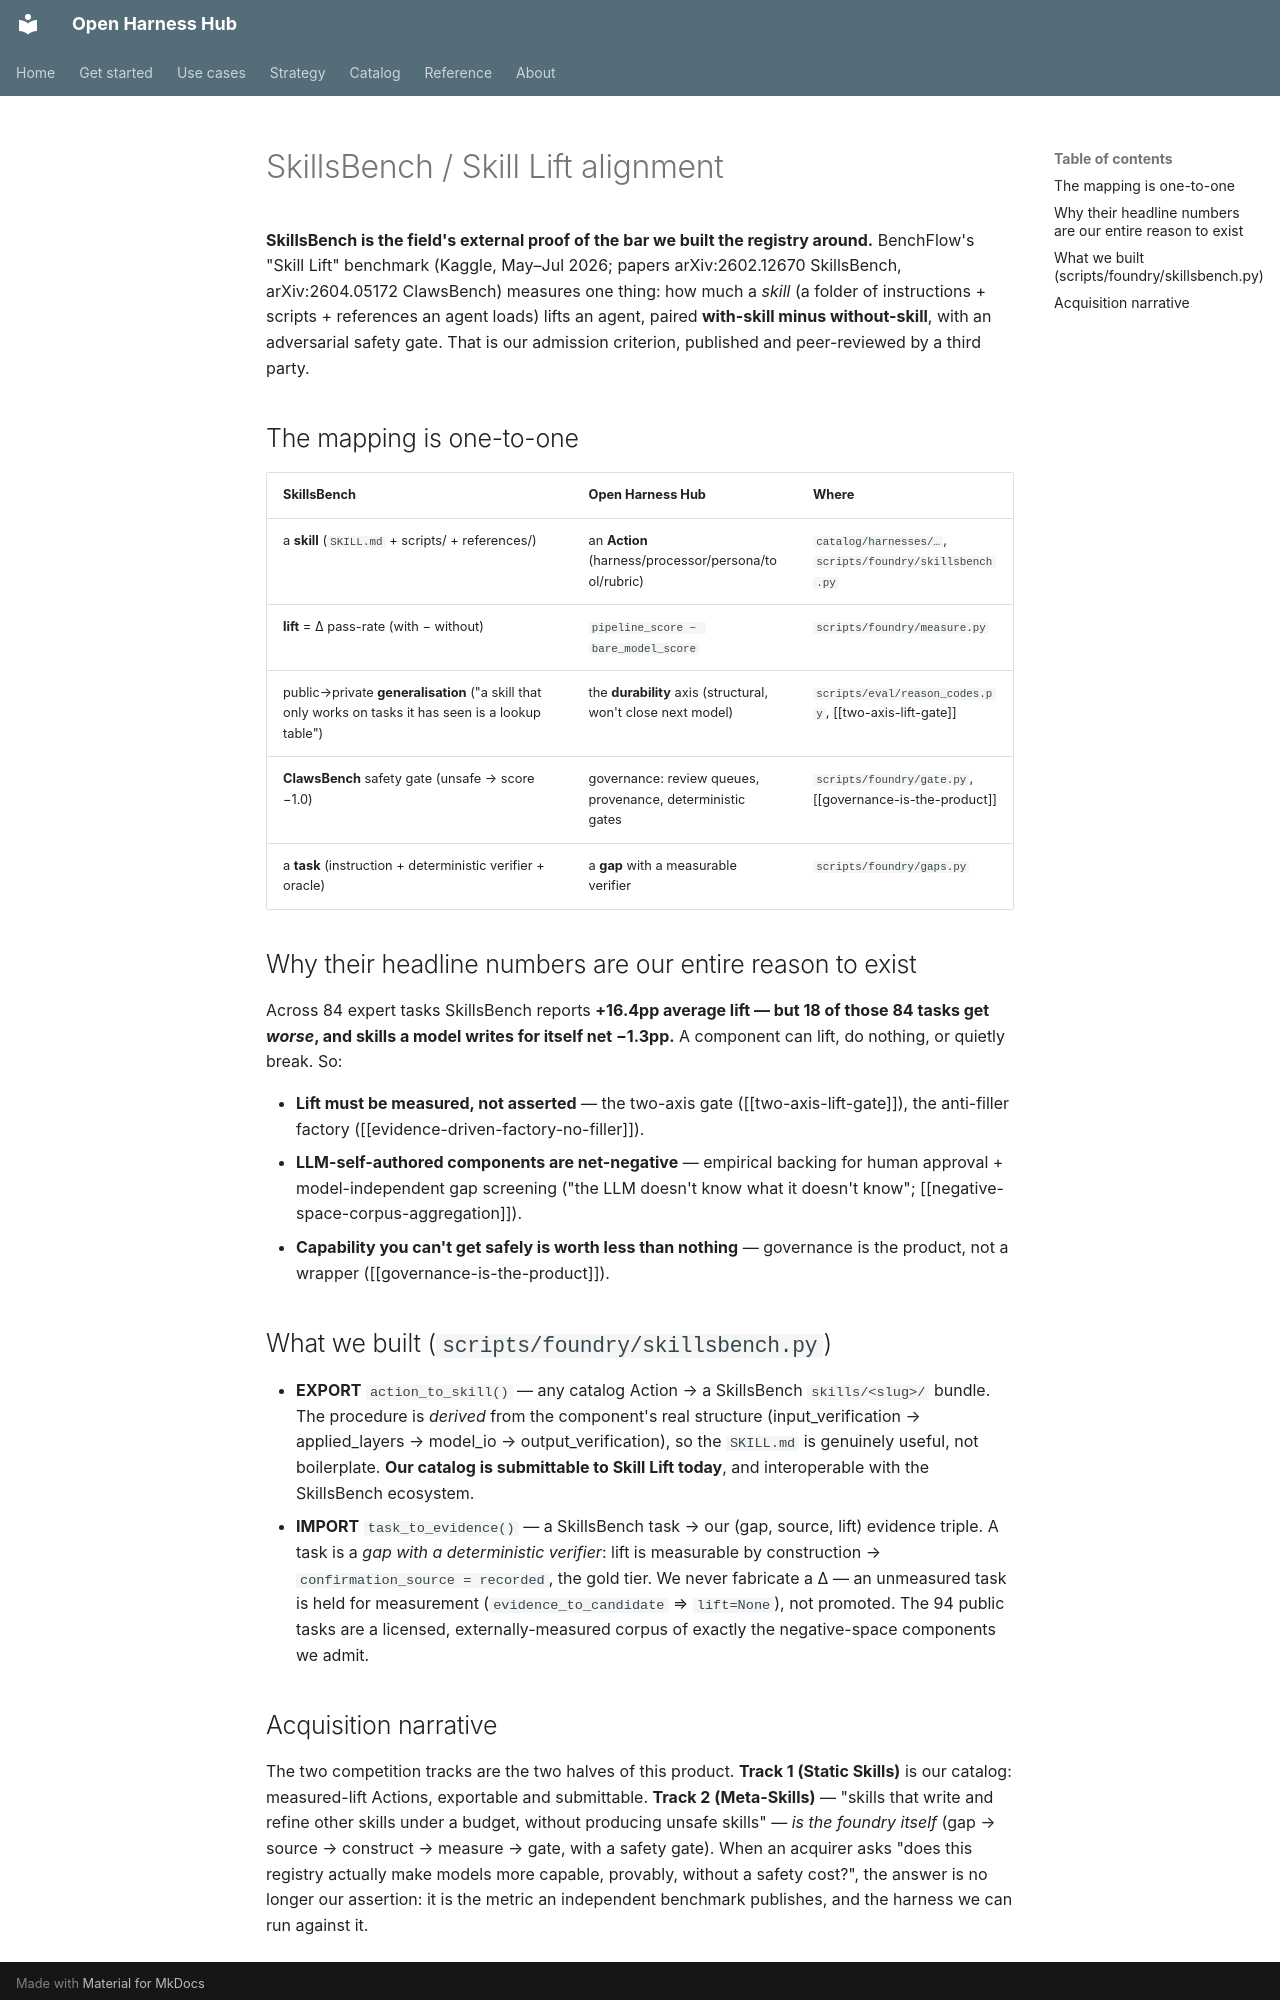

repository: Amarel-Taylor-Scott/open-harness-hub · page: strategy/skillsbench-alignment/index.html · generator: mkdocs

# SkillsBench / Skill Lift alignment

**SkillsBench is the field's external proof of the bar we built the registry around.**
BenchFlow's "Skill Lift" benchmark (Kaggle, May–Jul 2026; papers arXiv:2602.12670
SkillsBench, arXiv:2604.05172 ClawsBench) measures one thing: how much a *skill* (a
folder of instructions + scripts + references an agent loads) lifts an agent, paired
**with-skill minus without-skill**, with an adversarial safety gate. That is our
admission criterion, published and peer-reviewed by a third party.

## The mapping is one-to-one

| SkillsBench | Open Harness Hub | Where |
|---|---|---|
| a **skill** (`SKILL.md` + scripts/ + references/) | an **Action** (harness/processor/persona/tool/rubric) | `catalog/harnesses/…`, `scripts/foundry/skillsbench.py` |
| **lift** = Δ pass-rate (with − without) | `pipeline_score − bare_model_score` | `scripts/foundry/measure.py` |
| public→private **generalisation** ("a skill that only works on tasks it has seen is a lookup table") | the **durability** axis (structural, won't close next model) | `scripts/eval/reason_codes.py`, [[two-axis-lift-gate]] |
| **ClawsBench** safety gate (unsafe → score −1.0) | governance: review queues, provenance, deterministic gates | `scripts/foundry/gate.py`, [[governance-is-the-product]] |
| a **task** (instruction + deterministic verifier + oracle) | a **gap** with a measurable verifier | `scripts/foundry/gaps.py` |

## Why their headline numbers are our entire reason to exist

Across 84 expert tasks SkillsBench reports **+16.4pp average lift — but 18 of those 84
tasks get *worse*, and skills a model writes for itself net −1.3pp.** A component can
lift, do nothing, or quietly break. So:

- **Lift must be measured, not asserted** — the two-axis gate ([[two-axis-lift-gate]]),
  the anti-filler factory ([[evidence-driven-factory-no-filler]]).
- **LLM-self-authored components are net-negative** — empirical backing for human
  approval + model-independent gap screening ("the LLM doesn't know what it doesn't
  know"; [[negative-space-corpus-aggregation]]).
- **Capability you can't get safely is worth less than nothing** — governance is the
  product, not a wrapper ([[governance-is-the-product]]).

## What we built (`scripts/foundry/skillsbench.py`)

- **EXPORT** `action_to_skill()` — any catalog Action → a SkillsBench `skills/<slug>/`
  bundle. The procedure is *derived* from the component's real structure
  (input_verification → applied_layers → model_io → output_verification), so the
  `SKILL.md` is genuinely useful, not boilerplate. **Our catalog is submittable to
  Skill Lift today**, and interoperable with the SkillsBench ecosystem.
- **IMPORT** `task_to_evidence()` — a SkillsBench task → our (gap, source, lift) evidence
  triple. A task is a *gap with a deterministic verifier*: lift is measurable by
  construction → `confirmation_source = recorded`, the gold tier. We never fabricate a
  Δ — an unmeasured task is held for measurement (`evidence_to_candidate` ⇒ `lift=None`),
  not promoted. The 94 public tasks are a licensed, externally-measured corpus of exactly
  the negative-space components we admit.
